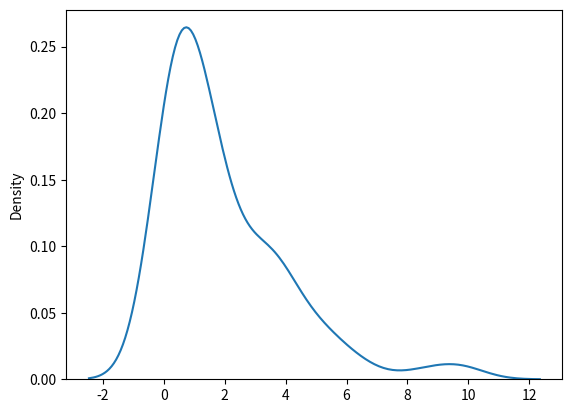

The script that saved this image:
import matplotlib.pyplot as mlt
import seaborn as sb
from numpy import random
sb.distplot(random.exponential(scale=2,size=100),hist=False)
mlt.show()